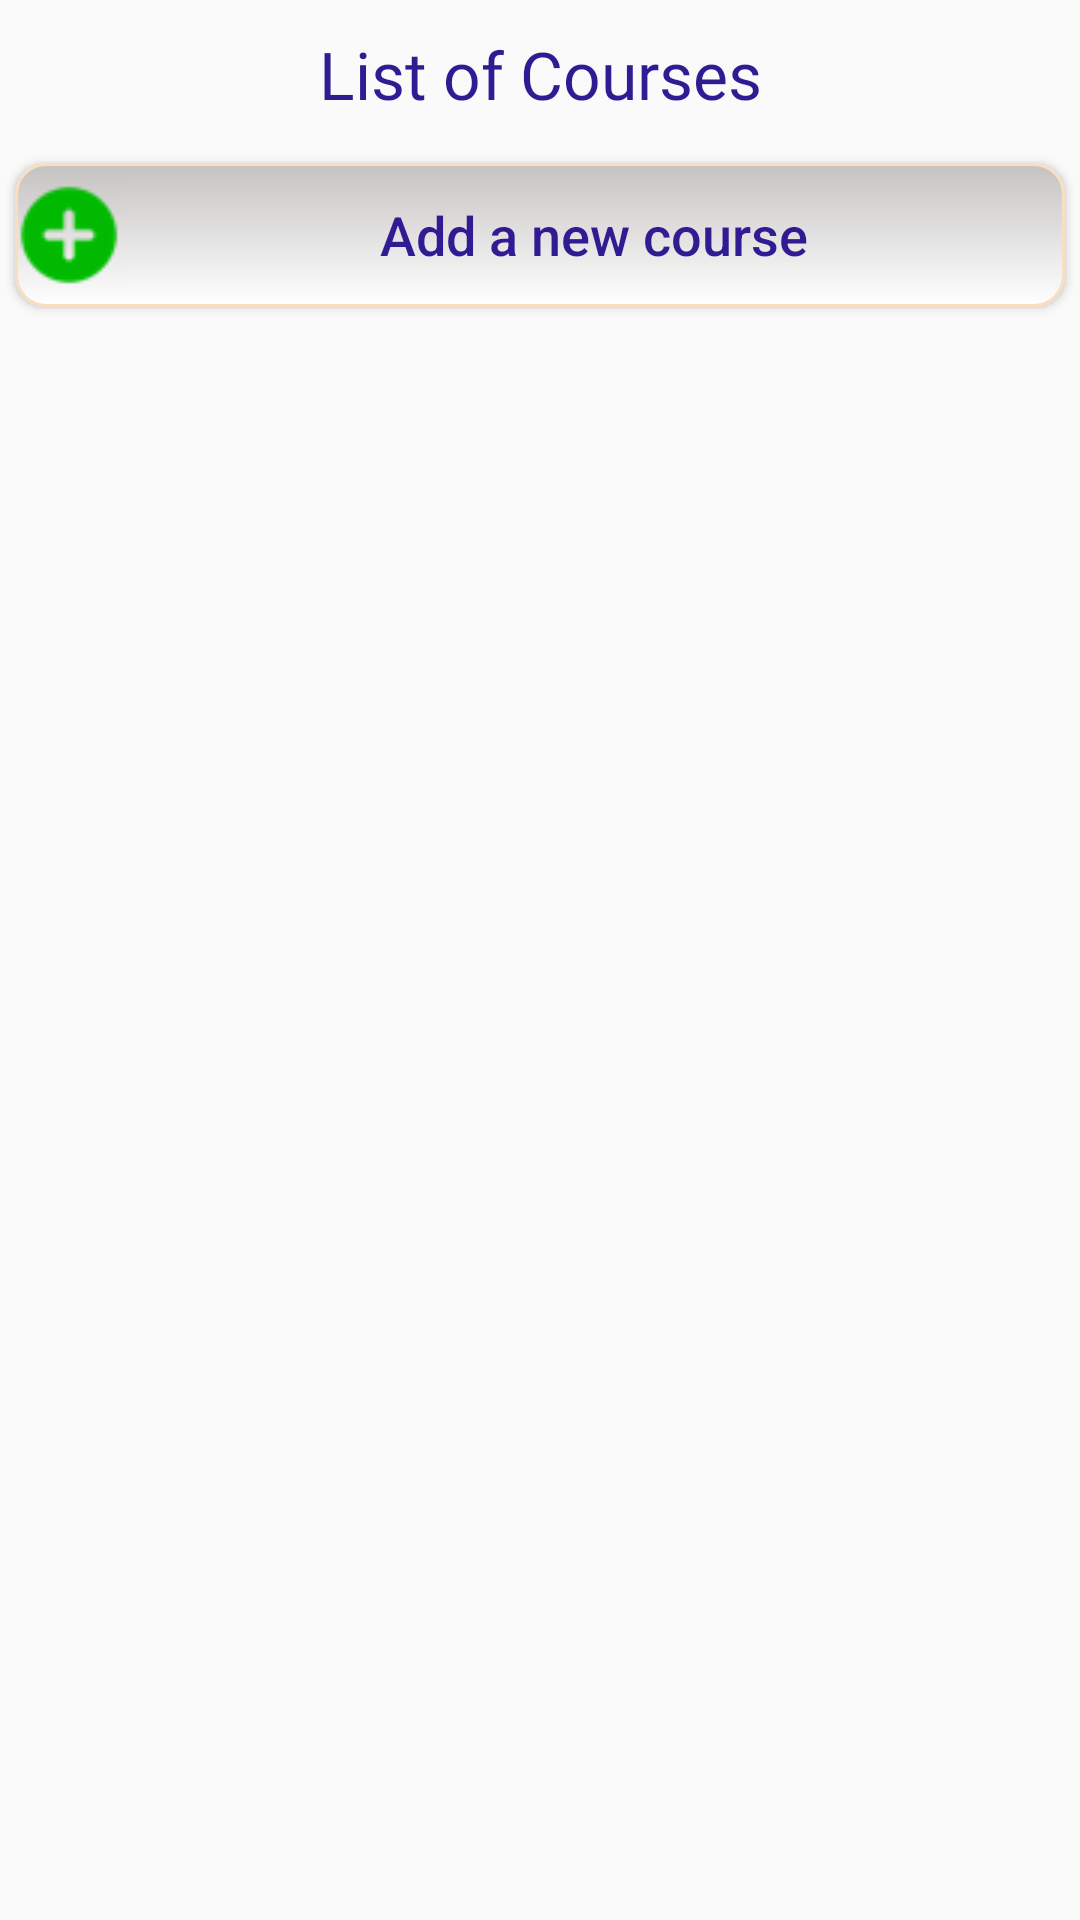

Produce the Android XML layout that renders to this screen, including the resource entries it uses.
<!-- AndroidManifest.xml: application theme Theme.EmergencyApp -->
<!-- res/layout/activity_course_list.xml -->
<?xml version="1.0" encoding="utf-8"?>
<LinearLayout xmlns:android="http://schemas.android.com/apk/res/android"
    xmlns:app="http://schemas.android.com/apk/res-auto"
    xmlns:tools="http://schemas.android.com/tools"
    android:layout_width="match_parent"
    android:layout_height="match_parent"
    tools:context=".CourseList"
    android:orientation="vertical"
    >
    <TextView
        android:layout_width="match_parent"
        android:layout_height="wrap_content"
        android:padding="10dp"
        android:textSize="22sp"
        android:text="List of Courses"
        android:textAlignment="center"
        android:textColor="#311B92"
        android:fontFamily="@font/elephant"
        />
    <Button
        android:id="@+id/post_add"
        android:layout_width="match_parent"
        android:layout_height="wrap_content"
        android:layout_margin="5dp"
        android:textSize="18sp"
        android:textColor="#311B92"
        android:drawableLeft="@drawable/add"
        android:text="Add a new course"
        android:background="@drawable/box_2"
        android:textAllCaps="false" />
    <ListView
        android:id="@+id/post_list"
        android:layout_width="match_parent"
        android:layout_height="match_parent"
        />

</LinearLayout>
<!-- resources referenced by this layout -->
<resources>
  <!-- drawable add: png bitmap (drawable, 1266 bytes) -->
  <!-- drawable box_2 (drawable) -->
  <?xml version="1.0" encoding="utf-8"?>
  <shape xmlns:android="http://schemas.android.com/apk/res/android">
      <gradient
          android:startColor="#fff"
          android:endColor="#C5C3C2"
          android:angle="90" />
  
  
      <stroke
          android:color="#FADEC2"
          android:width="1dp">
      </stroke>
   <corners
  android:radius="10dp"
       />
  </shape>
  <style name="Theme.EmergencyApp" parent="Theme.AppCompat.DayNight.NoActionBar">
          
          <item name="colorPrimary">@color/purple_500</item>
          <item name="colorPrimaryVariant">@color/purple_700</item>
          <item name="colorOnPrimary">@color/white</item>
          
          <item name="colorSecondary">@color/teal_200</item>
          <item name="colorSecondaryVariant">@color/teal_700</item>
          <item name="colorOnSecondary">@color/black</item>
          
          <item name="android:statusBarColor">?attr/colorPrimaryVariant</item>
          
      </style>
  <!-- not gathered from this repository: default colours our renderer supplied (Android Studio template values) -->
  <color name="purple_500">#FF6200EE</color>
  <color name="purple_700">#FF3700B3</color>
  <color name="teal_200">#FF03DAC5</color>
  <color name="teal_700">#FF018786</color>
  <color name="black">#FF000000</color>
  <color name="white">#FFFFFFFF</color>
</resources>
